The GitHub repository stefan-alex02/UBB-Y3-AI-Research contains a labelled image folder "GCD" with 7 categories: cumulus, altocumulus, cirrus, clear sky, stratocumulus, cumulonimbus, mixed clouds. Examples follow, each with its label.

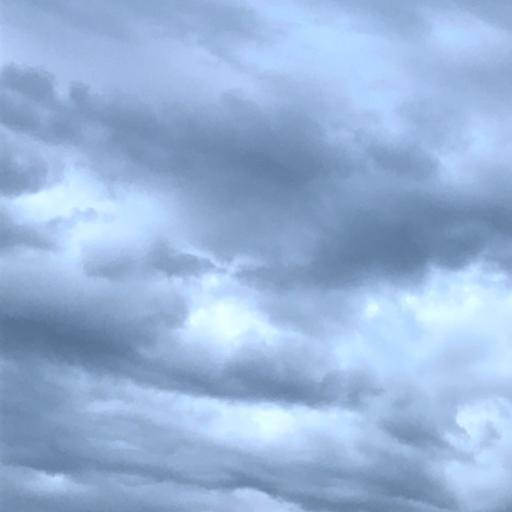
Label: cumulonimbus

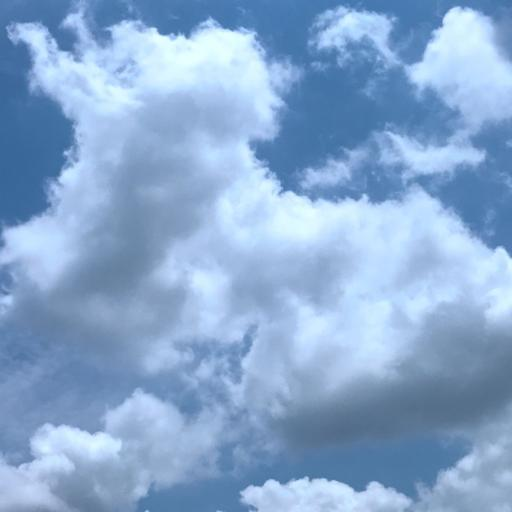
Label: cumulus

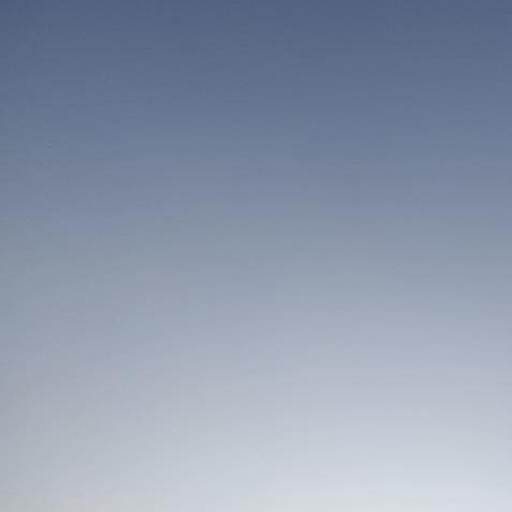
Label: stratocumulus

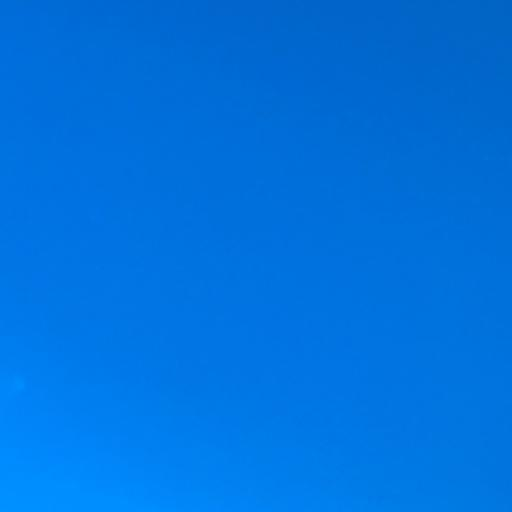
Label: clear sky

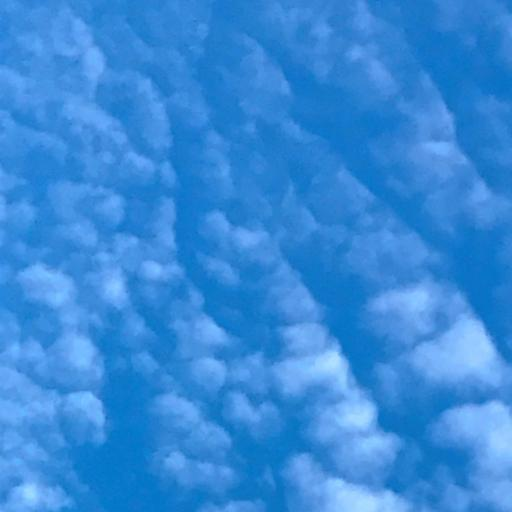
Label: altocumulus

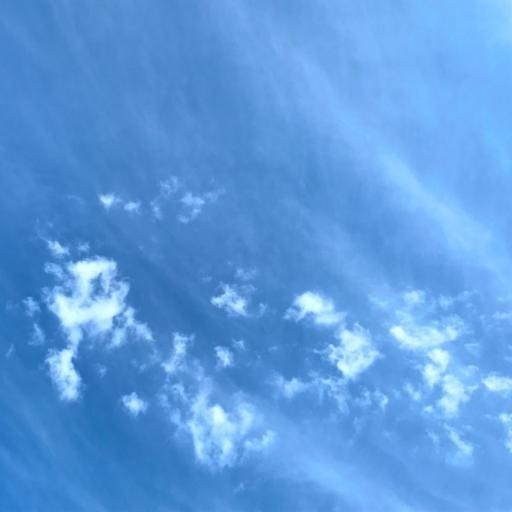
Label: mixed clouds
